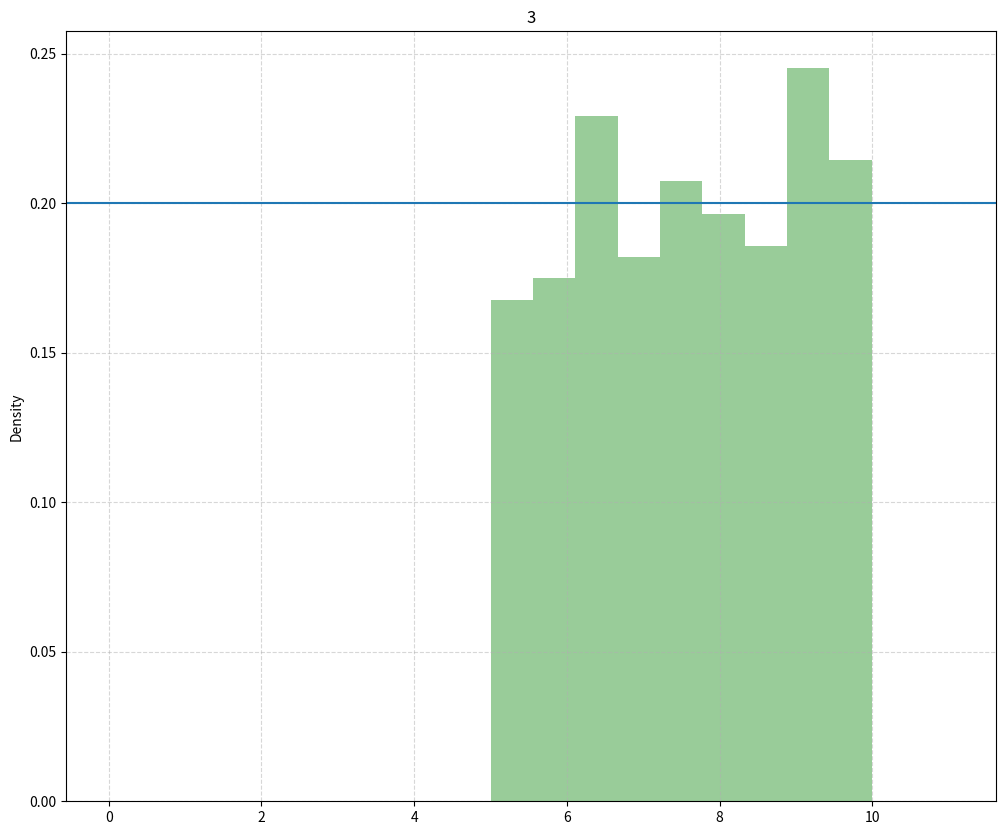

Source code (Python):
import random
import seaborn as sns
import matplotlib.pyplot as plt


def getVarriable():
    ksi = random.random()
    f = lambda j: (b-a)*j+a
    return f(ksi)

def getArray():
    list = []
    for i in range(N):
        list.append(getVarriable())
    return list


# a = int(input("A:"))
# b = int(input("B:"))
# k = int(input("Bins:"))
# N = int(input("Выборка:"))
a, b, k = 5, 10, 9
# M = (b-a)/2
# D = ((b-a)**2)/12
C = 1/(b-a)
N = 1000
data = getArray() # f(ksi) 

def getVarriableFun(x):
    f = lambda x: (x-a)/(b-a)
    return f(x)


def getArrayFun():
    list = []
    for i in range(N):
        list.append(getVarriableFun(data[i]))
    return list


def DM(arraylist):
    summaM = 0
    for i in range(N):
        summaM += arraylist[i]
    mathO = summaM/N
    print("12:", mathO)

    summaD = 0
    for i in range(N):
        summaD = (arraylist[i]-mathO)
    mathD = summaD**2/N
    print("12123:", mathD)
    return mathO, mathD


dataFun = getArrayFun()
dm = DM(dataFun)
print('Математическое ожидание: %.8f\nДисперсия: %.8f' % (dm[0], dm[1]))


fig = plt.figure(figsize=(12, 10), dpi= 80) # Размер окна

# ax_2 = fig.add_subplot(2, 2, 2)
# ax_2.set(title='2')
# ax_2.grid(linestyle='--', alpha=0.5)
# columnSaturation, bins, _ = ax_2.hist(data, bins=k) # Для получения кол-ва точек в интервалах на гистограмме

ax_2 = fig.add_subplot(2, 2, 1)
ax_2.set(title='1')
ax_2.grid(linestyle='--', alpha=0.5)
columnSaturation, bins, _ = ax_2.hist(dataFun, bins=k)

array =[]
for i in range(8):
    F_q = columnSaturation[i]/N
    array.append(F_q)
# delete ax_2 from the figure
plt.delaxes(ax_2)

ax_1 = fig.add_subplot(1, 1, 1, sharex=ax_2)
ax_1.set(title='3')
ax_1.grid(linestyle='--', alpha=0.5)
sns.distplot(data, bins=k, color="g", kde_kws={'linewidth':0.00001})
ax_1.axhline(y=C)

plt.show()